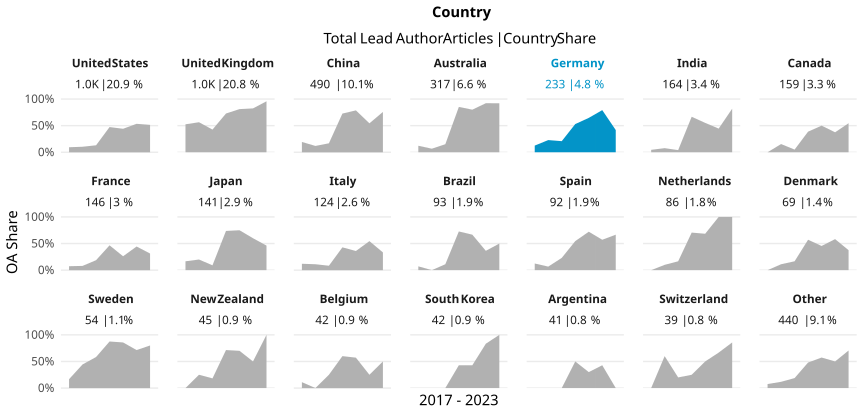

Data behind this chart, as committed beside it:
country_name_fct, cr_year, articles, cc_total, prop
United States, '17, 149, 14, 0.09396
United States, '18, 155, 16, 0.1032
United States, '19, 107, 14, 0.1308
United States, '20, 169, 80, 0.4734
United States, '21, 195, 86, 0.441
United States, '22, 131, 70, 0.5344
United States, '23, 103, 53, 0.5146
United Kingdom, '17, 179, 94, 0.5251
United Kingdom, '18, 156, 88, 0.5641
United Kingdom, '19, 148, 63, 0.4257
United Kingdom, '20, 158, 115, 0.7278
United Kingdom, '21, 169, 137, 0.8107
United Kingdom, '22, 125, 103, 0.824
United Kingdom, '23, 71, 68, 0.9577
China, '17, 62, 12, 0.1935
China, '18, 59, 7, 0.1186
China, '19, 101, 17, 0.1683
China, '20, 128, 93, 0.7266
China, '21, 61, 48, 0.7869
China, '22, 46, 25, 0.5435
China, '23, 33, 25, 0.7576
Australia, '17, 41, 5, 0.122
Australia, '18, 45, 3, 0.06667
Australia, '19, 53, 8, 0.1509
Australia, '20, 47, 40, 0.8511
Australia, '21, 55, 44, 0.8
Australia, '22, 51, 47, 0.9216
Australia, '23, 25, 23, 0.92
Germany, '17, 32, 4, 0.125
Germany, '18, 35, 8, 0.2286
Germany, '19, 48, 10, 0.2083
Germany, '20, 34, 18, 0.5294
Germany, '21, 48, 31, 0.6458
Germany, '22, 24, 19, 0.7917
Germany, '23, 12, 5, 0.4167
India, '17, 22, 1, 0.04545
India, '18, 26, 2, 0.07692
India, '19, 25, 1, 0.04
India, '20, 42, 28, 0.6667
India, '21, 29, 16, 0.5517
India, '22, 9, 4, 0.4444
India, '23, 11, 9, 0.8182
Canada, '17, 25, 0, 0
Canada, '18, 26, 4, 0.1538
Canada, '19, 20, 1, 0.05
Canada, '20, 31, 12, 0.3871
Canada, '21, 22, 11, 0.5
Canada, '22, 24, 9, 0.375
Canada, '23, 11, 6, 0.5455
France, '17, 27, 2, 0.07407
France, '18, 25, 2, 0.08
France, '19, 16, 3, 0.1875
France, '20, 30, 14, 0.4667
France, '21, 23, 6, 0.2609
France, '22, 9, 4, 0.4444
France, '23, 16, 5, 0.3125
Japan, '17, 18, 3, 0.1667
Japan, '18, 25, 5, 0.2
Japan, '19, 22, 2, 0.09091
Japan, '20, 19, 14, 0.7368
... 87 more rows
